Run: headless pygame with SDL's dummy video driver; simulated clock (each Clock.tick advances the game by its frame time, no real sleeping); random seed 0; keys injected as events and as key.get_pressed() state; no mouse input.
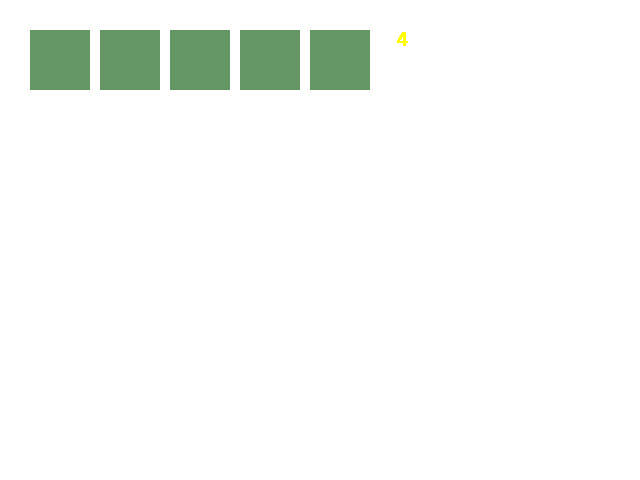
Frame 1 of 4 · flips 1–60 · no input
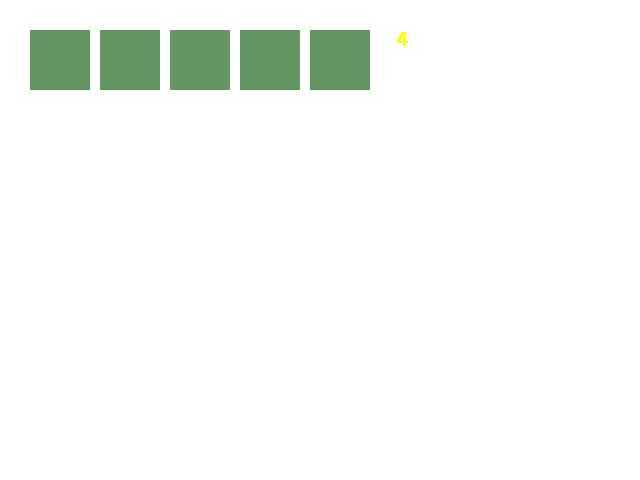
Frame 2 of 4 · flips 61–180 · tapped SPACE, RETURN · held RIGHT (→), D
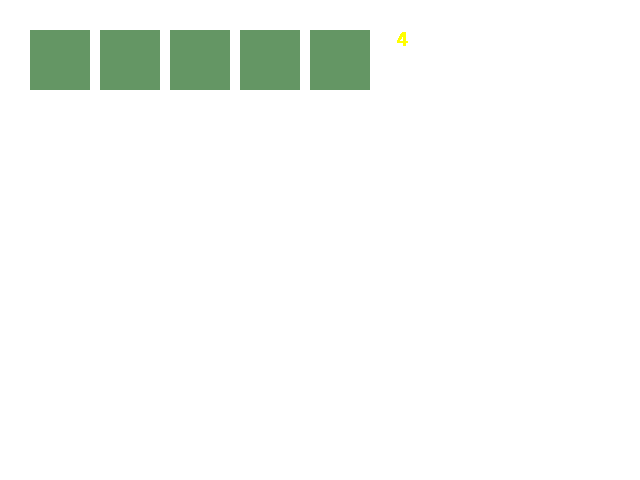
Frame 3 of 4 · flips 181–300 · held DOWN (↓), S
Frame 4 of 4 · flips 301–420 · held LEFT (←), A, UP (↑), W · screen unchanged from frame 3, image omitted

The pygame program that drew these frames:

import pygame, random

pygame.init()

# Color constants
WHITE = (255, 255, 255)
YELLOW = (255, 255, 0)
BOX_COLOR = (100, 150, 100)


window_size = window_width, window_height = 640, 480
window = pygame.display.set_mode(window_size)

# Box Color
color = BOX_COLOR

# the list to hold all the rectangles
rect_list = []

# loop control variable set to initial value of 0
n = 0

#Random number for boxes
rnumber = random.randrange(1,6)

pygame.display.set_caption('Rectangles in a Row')
window.fill(WHITE)

my_font = pygame.font.SysFont("Comic Sans MS", 30)

# rectangles with positions added to a list
for n in range(5):
    rect_list.append(pygame.Rect(30 + (n * 70), 30, 60, 60))

# the while-loop control variable set to it's initial value
running = True
label = my_font.render(str(rnumber), 1, YELLOW)
# let the games begin :-)
while running:
    x = 1
    for event in pygame.event.get():
        if event.type == pygame.QUIT:
            running = False
    # the rectangles in the rect_list printed out
    for r in rect_list:
        pygame.draw.rect(window, color, r)
        window.blit(label, (47 + (x * 70), 30))
        x += 1
    pygame.display.update()

pygame.quit()
